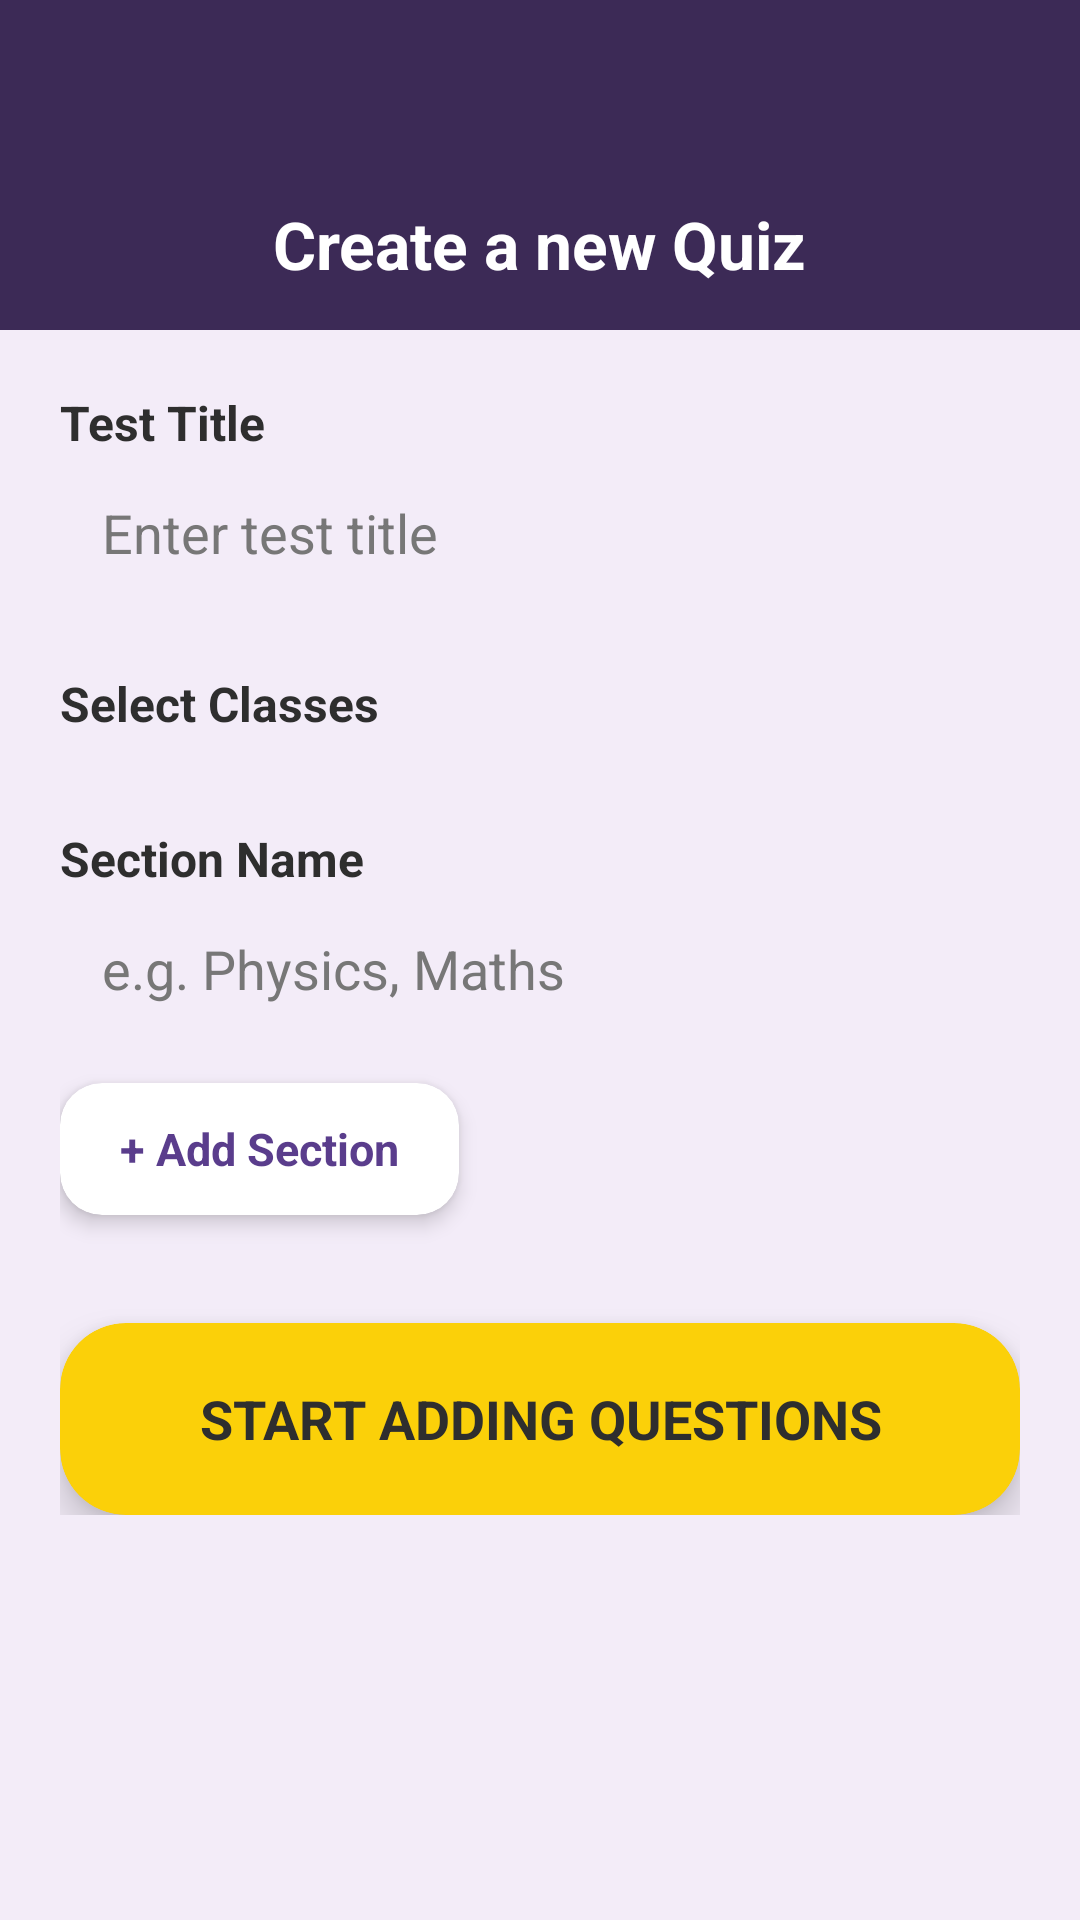

This screen was rendered from an Android layout file. Write that file and the resources it references.
<!-- AndroidManifest.xml: application theme Theme.Studentevaluationapp -->
<!-- res/layout/activity_create_quiz.xml -->
<?xml version="1.0" encoding="utf-8"?>
<LinearLayout
    xmlns:android="http://schemas.android.com/apk/res/android"
    xmlns:app="http://schemas.android.com/apk/res-auto"
    android:layout_width="match_parent"
    android:layout_height="match_parent"
    android:orientation="vertical"
    android:background="@color/screenBackground">

    
    <LinearLayout
        android:layout_width="match_parent"
        android:layout_height="wrap_content"
        android:background="@color/adminHeader"
        android:orientation="vertical"
        android:paddingTop="24dp">

        <LinearLayout
            android:layout_width="match_parent"
            android:layout_height="86dp"
            android:gravity="bottom|center"
            android:paddingStart="20dp"
            android:paddingEnd="20dp"
            android:paddingBottom="14dp">

            <TextView
                android:layout_width="wrap_content"
                android:layout_height="wrap_content"
                android:text="Create a new Quiz"
                android:textSize="22sp"
                android:textStyle="bold"
                android:textColor="@android:color/white"/>
        </LinearLayout>
    </LinearLayout>

    
    <androidx.core.widget.NestedScrollView
        android:id="@+id/scrollRoot"
        android:layout_width="match_parent"
        android:layout_height="match_parent"
        android:fillViewport="true"
        android:clipToPadding="false"
        android:paddingBottom="160dp">

        <LinearLayout
            android:layout_width="match_parent"
            android:layout_height="wrap_content"
            android:orientation="vertical"
            android:padding="20dp">

            
            <TextView
                android:layout_width="wrap_content"
                android:layout_height="wrap_content"
                android:text="Test Title"
                android:textStyle="bold"
                android:textSize="16sp"
                android:textColor="@color/textPrimary"/>

            <EditText
                android:id="@+id/etTestTitle"
                android:layout_width="match_parent"
                android:layout_height="52dp"
                android:background="@drawable/bg_input"
                android:hint="Enter test title"
                android:textColor="#000000"
                android:textColorHint="#777777"
                android:paddingHorizontal="14dp"
                android:layout_marginBottom="20dp"/>

            
            <TextView
                android:layout_width="wrap_content"
                android:layout_height="wrap_content"
                android:text="Select Classes"
                android:textStyle="bold"
                android:textSize="16sp"
                android:textColor="@color/textPrimary"
                android:layout_marginBottom="8dp"/>

            <androidx.recyclerview.widget.RecyclerView
                android:id="@+id/rvClasses"
                android:layout_width="match_parent"
                android:layout_height="wrap_content"
                android:nestedScrollingEnabled="false"
                android:layout_marginBottom="22dp"/>

            
            <TextView
                android:layout_width="wrap_content"
                android:layout_height="wrap_content"
                android:text="Section Name"
                android:textStyle="bold"
                android:textSize="16sp"
                android:textColor="@color/textPrimary"/>

            <EditText
                android:id="@+id/etSectionName"
                android:layout_width="match_parent"
                android:layout_height="52dp"
                android:background="@drawable/bg_input"
                android:hint="e.g. Physics, Maths"
                android:textColor="#000000"
                android:textColorHint="#777777"
                android:paddingHorizontal="14dp"
                android:layout_marginBottom="12dp"/>

            
            <androidx.cardview.widget.CardView
                android:id="@+id/btnAddSection"
                android:layout_width="wrap_content"
                android:layout_height="wrap_content"
                app:cardCornerRadius="14dp"
                app:cardElevation="4dp"
                app:cardBackgroundColor="@color/cardBackground"
                android:layout_marginBottom="12dp">

                <TextView
                    android:layout_width="wrap_content"
                    android:layout_height="44dp"
                    android:gravity="center"
                    android:paddingStart="20dp"
                    android:paddingEnd="20dp"
                    android:text="+ Add Section"
                    android:textStyle="bold"
                    android:textSize="15sp"
                    android:textColor="@color/iconPurple"/>
            </androidx.cardview.widget.CardView>

            
            <androidx.recyclerview.widget.RecyclerView
                android:id="@+id/rvSections"
                android:layout_width="match_parent"
                android:layout_height="wrap_content"
                android:nestedScrollingEnabled="false"
                android:layout_marginBottom="24dp"/>

            
            <androidx.cardview.widget.CardView
                android:id="@+id/btnStartAddingQuestions"
                android:layout_width="match_parent"
                android:layout_height="wrap_content"
                app:cardCornerRadius="22dp"
                app:cardElevation="8dp"
                app:cardBackgroundColor="@color/yellowPrimary">

                <TextView
                    android:layout_width="match_parent"
                    android:layout_height="64dp"
                    android:gravity="center"
                    android:text="START ADDING QUESTIONS"
                    android:textStyle="bold"
                    android:textSize="18sp"
                    android:textColor="@color/textOnYellow"/>
            </androidx.cardview.widget.CardView>

        </LinearLayout>
    </androidx.core.widget.NestedScrollView>

</LinearLayout>
<!-- resources referenced by this layout -->
<resources>
  <color name="adminHeader">#3C2A56</color>
  <color name="cardBackground">#FFFFFF</color>
  <color name="iconPurple">#5A3D8C</color>
  <color name="screenBackground">#F3ECF8</color>
  <color name="textOnYellow">#2E2E2E</color>
  <color name="textPrimary">#2E2E2E</color>
  <color name="yellowPrimary">#FBD009</color>
  <style name="Theme.Studentevaluationapp" parent="Base.Theme.Studentevaluationapp" />
  <style name="Base.Theme.Studentevaluationapp" parent="Theme.Material3.DayNight.NoActionBar">
          
          
  
      </style>
</resources>
